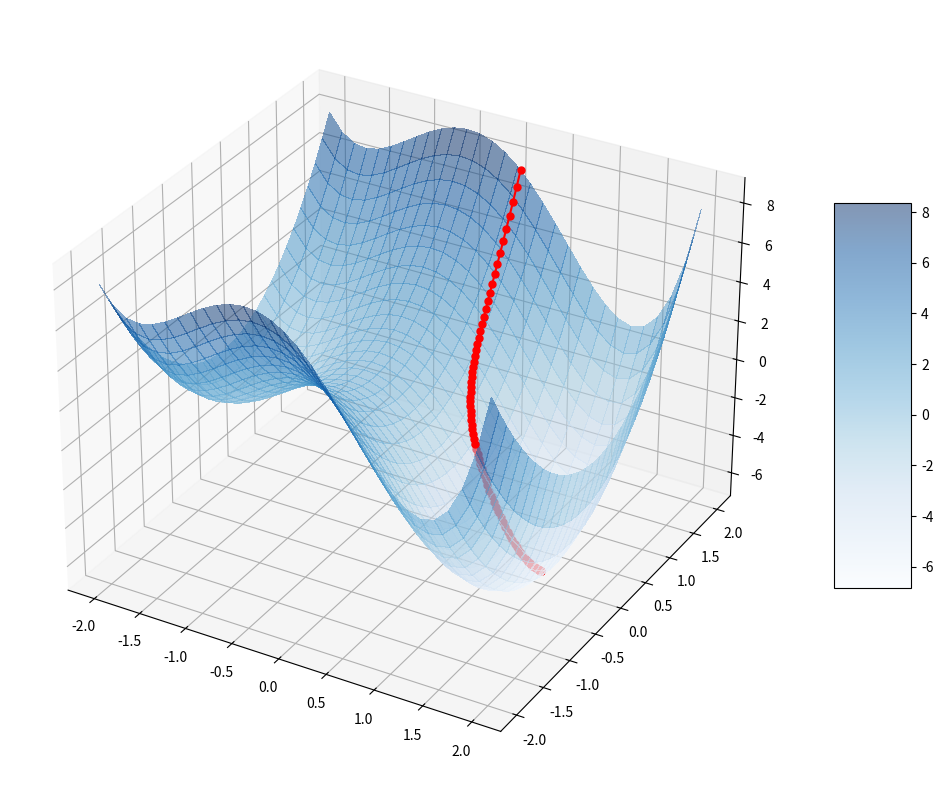

Python code for this plot: (Note: this script raises an exception after producing the figure.)
import numpy as np
import matplotlib.pyplot as plt
from mpl_toolkits.mplot3d import axes3d

# 创建图例
fig = plt.figure(figsize=(14,10))
ax = fig.add_subplot(111,projection='3d')

# 目标函数（target function）
def f(x, y):
    return (x+1)*(x-2)*x*(x+2) + 2*y ** 2

# 目标函数的梯度（gradient）
def df(x, y):
    return [4*x**3 - 3*x**2 - 4*x, 4*y]

def GradientDescent(initial_point, lr, nstep):
    '''
    此函数实现梯度下降算法
    initial_point: 初始点
    lr: learning rate (学习率)
    nstep: 迭代次数
    '''
    traj = np.zeros((nstep+1, 2),dtype=float)  # 轨迹，点数为nstep+1，包含初始点

    x, y = initial_point  # 解压初始的x,y值

    traj[0] = np.array(initial_point)  # 轨迹的起点是初始点
    for i in range(1,nstep+1):
        x = x - lr * df(x, y)[0]  # 梯度下降更新x
        y = y - lr * df(x, y)[1]  # 梯度下降更新y

        traj[i] = np.array([x, y])  # 更新轨迹

    return traj

if __name__ == '__main__':
    # 创建二维网格数据
    x = np.linspace(-2, 2, 30)
    y = np.linspace(-2, 2, 30)

    X, Y = np.meshgrid(x, y)
    Z = f(X, Y)

    # 梯度下降轨迹（在表面之上部分）
    traj_1 = GradientDescent([0.1, 2], 0.01, 37)
    x_traj_1, y_traj_1 = traj_1[:,0], traj_1[:,1]
    z_traj_1 = f(x_traj_1, y_traj_1)
    # 梯度下降轨迹（在表面之下部分）
    traj_2 = GradientDescent([x_traj_1[-1], y_traj_1[-1]], 0.01, 45)
    x_traj_2, y_traj_2 = traj_2[:,0], traj_2[:,1]
    z_traj_2 = f(x_traj_2, y_traj_2)

    # 绘制轨迹
    descent_traj_1 = ax.plot(x_traj_1, y_traj_1, z_traj_1, color='r', marker='o', markersize=5, zorder=3) # zorder=3表示在表面之上
    descent_traj_2 = ax.plot(x_traj_2, y_traj_2, z_traj_2, color='r', marker='o', markersize=5, zorder=1)  # zorder=2表示在表面之下

    # 绘制loss表面的3D图像
    surface = ax.plot_surface(X, Y, Z, cmap='Blues', edgecolor='none', antialiased=False, alpha=.5)

    # 设置loss表面的色条
    fig.colorbar(surface, shrink=0.5, aspect=5)



    # 增加指向向量
    #px = 2
    #py = 1.5
    #P = [px, py, f(px, py)]

    #Q = [1.5, 2, 1]

    #ax.quiver(*P, *Q, color='r')  # we change color for better visualization

    # 保存图像
    saving_directory = 'D:/PhD_research/ESN4Science/Figures/Pycharm_gallery'  # Lingjiang
    title = 'GradientDescent'
    plt.savefig(saving_directory + '/' + title + '.pdf', dpi=100)

    plt.show(block=True)